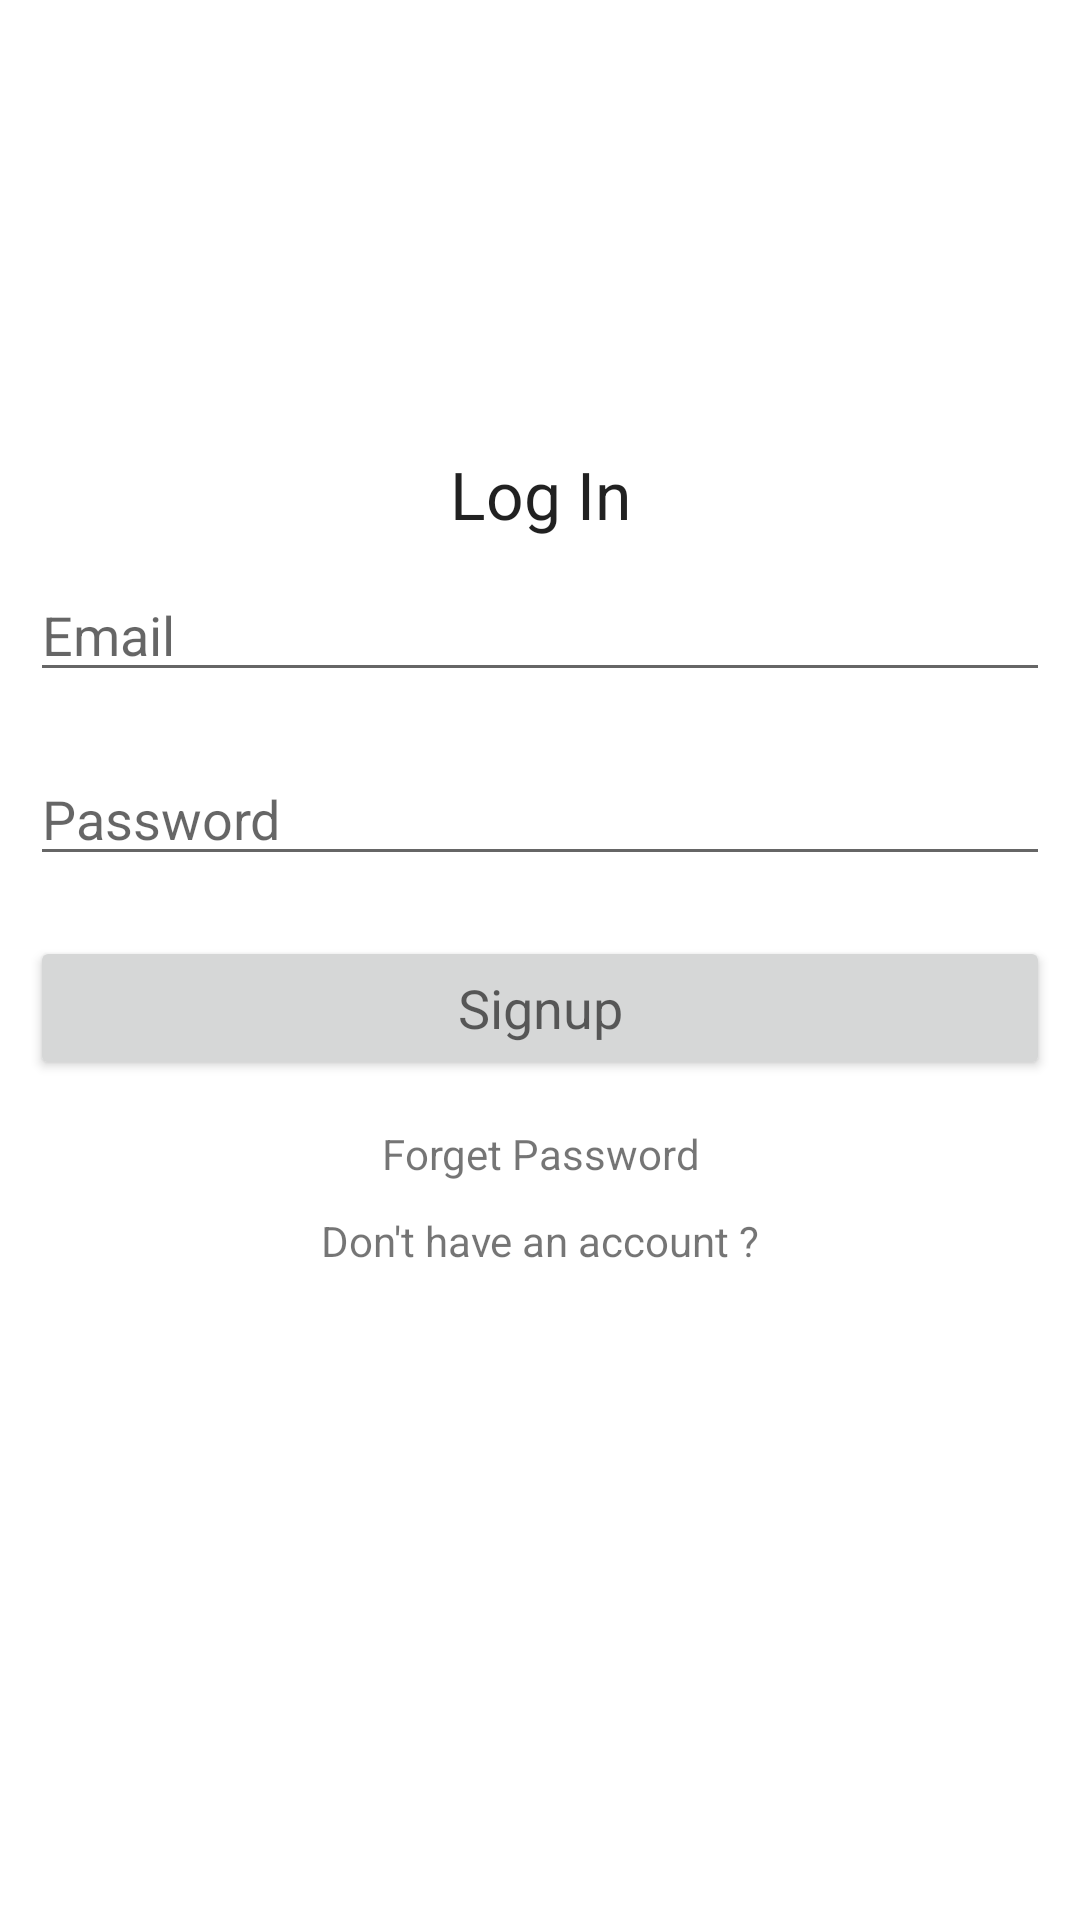

The Android layout XML behind this screen, and the referenced resources:
<!-- AndroidManifest.xml: application theme Theme.ExpenseTracker -->
<!-- res/layout/activity_main.xml -->
<?xml version="1.0" encoding="utf-8"?>
<LinearLayout xmlns:android="http://schemas.android.com/apk/res/android"
    xmlns:app="http://schemas.android.com/apk/res-auto"
    xmlns:tools="http://schemas.android.com/tools"
    android:layout_width="match_parent"
    android:layout_height="match_parent"
    android:orientation="vertical"
    android:gravity="center"
    android:id="@+id/main_login"
    tools:context=".MainActivity">

    <ScrollView
        android:layout_width="match_parent"
        android:layout_height="match_parent">
        <LinearLayout
            android:layout_marginTop="150dp"
            android:layout_width="match_parent"
            android:layout_height="wrap_content"
            android:orientation = "vertical"
            android:gravity="center">

            <TextView
                android:layout_width="match_parent"
                android:layout_height="wrap_content"
                android:gravity="center"
                android:text="Log In"
                android:textAppearance="?android:textAppearanceLarge"/>
            <EditText
                android:layout_width="match_parent"
                android:layout_height="wrap_content"
                android:layout_margin="10dp"
                android:hint="Email"
                android:id="@+id/email_login"/>
            <EditText
                android:layout_width="match_parent"
                android:layout_height="wrap_content"
                android:layout_margin="10dp"
                android:hint="Password"
                android:inputType="textPassword"
                android:id="@+id/password_login"/>
            <Button
                android:layout_width="match_parent"
                android:layout_height="wrap_content"
                android:layout_margin="10dp"
                android:id="@+id/button_login"
                android:text="Signup"
                android:textAppearance="?android:textAppearanceMedium"/>
            <TextView
                android:layout_width="match_parent"
                android:layout_height="wrap_content"
                android:gravity="center"
                android:text="Forget Password"
                android:padding="5dp"
                android:id="@+id/forget_password"/>
            <TextView
                android:layout_width="match_parent"
                android:layout_height="wrap_content"
                android:gravity="center"
                android:text="Don't have an account ?"
                android:padding="5dp"
                android:id="@+id/signup_registration"/>
        </LinearLayout>
    </ScrollView>

</LinearLayout>
<!-- resources referenced by this layout -->
<resources>
  <style name="Theme.ExpenseTracker" parent="Theme.MaterialComponents.DayNight.DarkActionBar">
          
          <item name="colorPrimary">@color/purple_500</item>
          <item name="colorPrimaryVariant">@color/purple_700</item>
          <item name="colorOnPrimary">@color/white</item>
          
          <item name="colorSecondary">@color/teal_200</item>
          <item name="colorSecondaryVariant">@color/teal_700</item>
          <item name="colorOnSecondary">@color/black</item>
          
          <item name="android:statusBarColor" tools:targetApi="l">?attr/colorPrimaryVariant</item>
          
          <item name="windowActionBar">false</item>
          <item name="windowNoTitle">true</item>
      </style>
  <color name="purple_500">#FF6200EE</color>
  <color name="purple_700">#5834AA</color>
  <color name="white">#FFFFFFFF</color>
  <color name="teal_200">#FF03DAC5</color>
  <color name="teal_700">#1D706F</color>
  <color name="black">#FF000000</color>
</resources>
